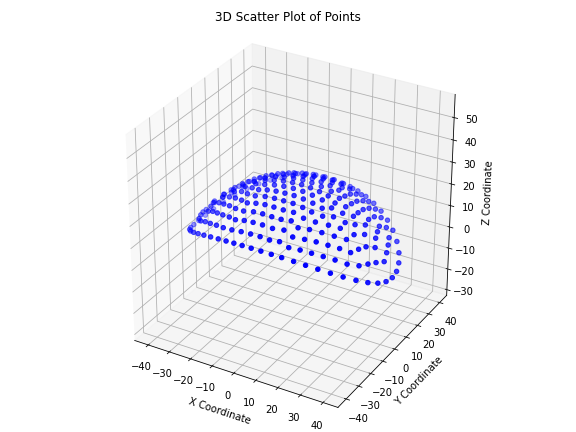

Source data for this figure (header and first rows):
x, y, z
-16.91, -29.21, 14.37
-12.67, -30.27, 15.21
-8.687, -30.96, 15.77
-4.691, -31.39, 16.11
-0.5102, -31.56, 16.25
3.771, -31.45, 16.16
8.153, -31.03, 15.82
12.36, -30.33, 15.26
16.98, -29.19, 14.35
-25.7, -25.81, 11.73
-21.35, -27.72, 13.2
-17.13, -25.02, 17.24
-12.47, -26.19, 18.2
-7.912, -26.71, 19
-3.476, -27.01, 19.41
0.8265, -27.06, 19.51
5.045, -27.03, 19.24
8.954, -26.11, 19.17
13.19, -26.34, 17.88
17.33, -24.83, 17.27
21.4, -27.7, 13.18
25.73, -25.8, 11.72
-33.91, -20.53, 7.95
-29.92, -23.42, 9.973
-25.5, -21.26, 14.87
-21.37, -23.26, 16.24
-17.14, -20.45, 19.77
-13.39, -21.94, 20.37
-9.251, -22.17, 21.33
-5.043, -22.47, 21.86
-0.6955, -22.63, 22.06
3.835, -22.71, 21.86
8.268, -21.57, 21.82
12.61, -22.33, 20.4
16.92, -20.65, 19.76
21.45, -23.19, 16.24
25.48, -21.2, 14.92
29.92, -23.43, 9.975
33.91, -20.53, 7.953
-37.64, -16.97, 5.676
-33.2, -16.15, 11.2
-29.4, -18.81, 13.28
-25.06, -16.62, 17.42
-21.19, -18.74, 18.71
-16.72, -16.31, 21.69
-12.15, -17.82, 22.59
-7.597, -17.86, 23.56
-3.302, -18.08, 23.98
0.9165, -18.28, 24.01
4.93, -18, 23.87
8.778, -16.85, 23.73
12.57, -18.12, 22.35
16.57, -16.21, 21.78
20.95, -18.72, 18.84
24.99, -16.63, 17.46
29.38, -18.82, 13.3
33.19, -16.15, 11.21
37.64, -16.98, 5.682
-40.72, -12.94, 3.454
-36.44, -12.38, 9.397
... 203 more rows
